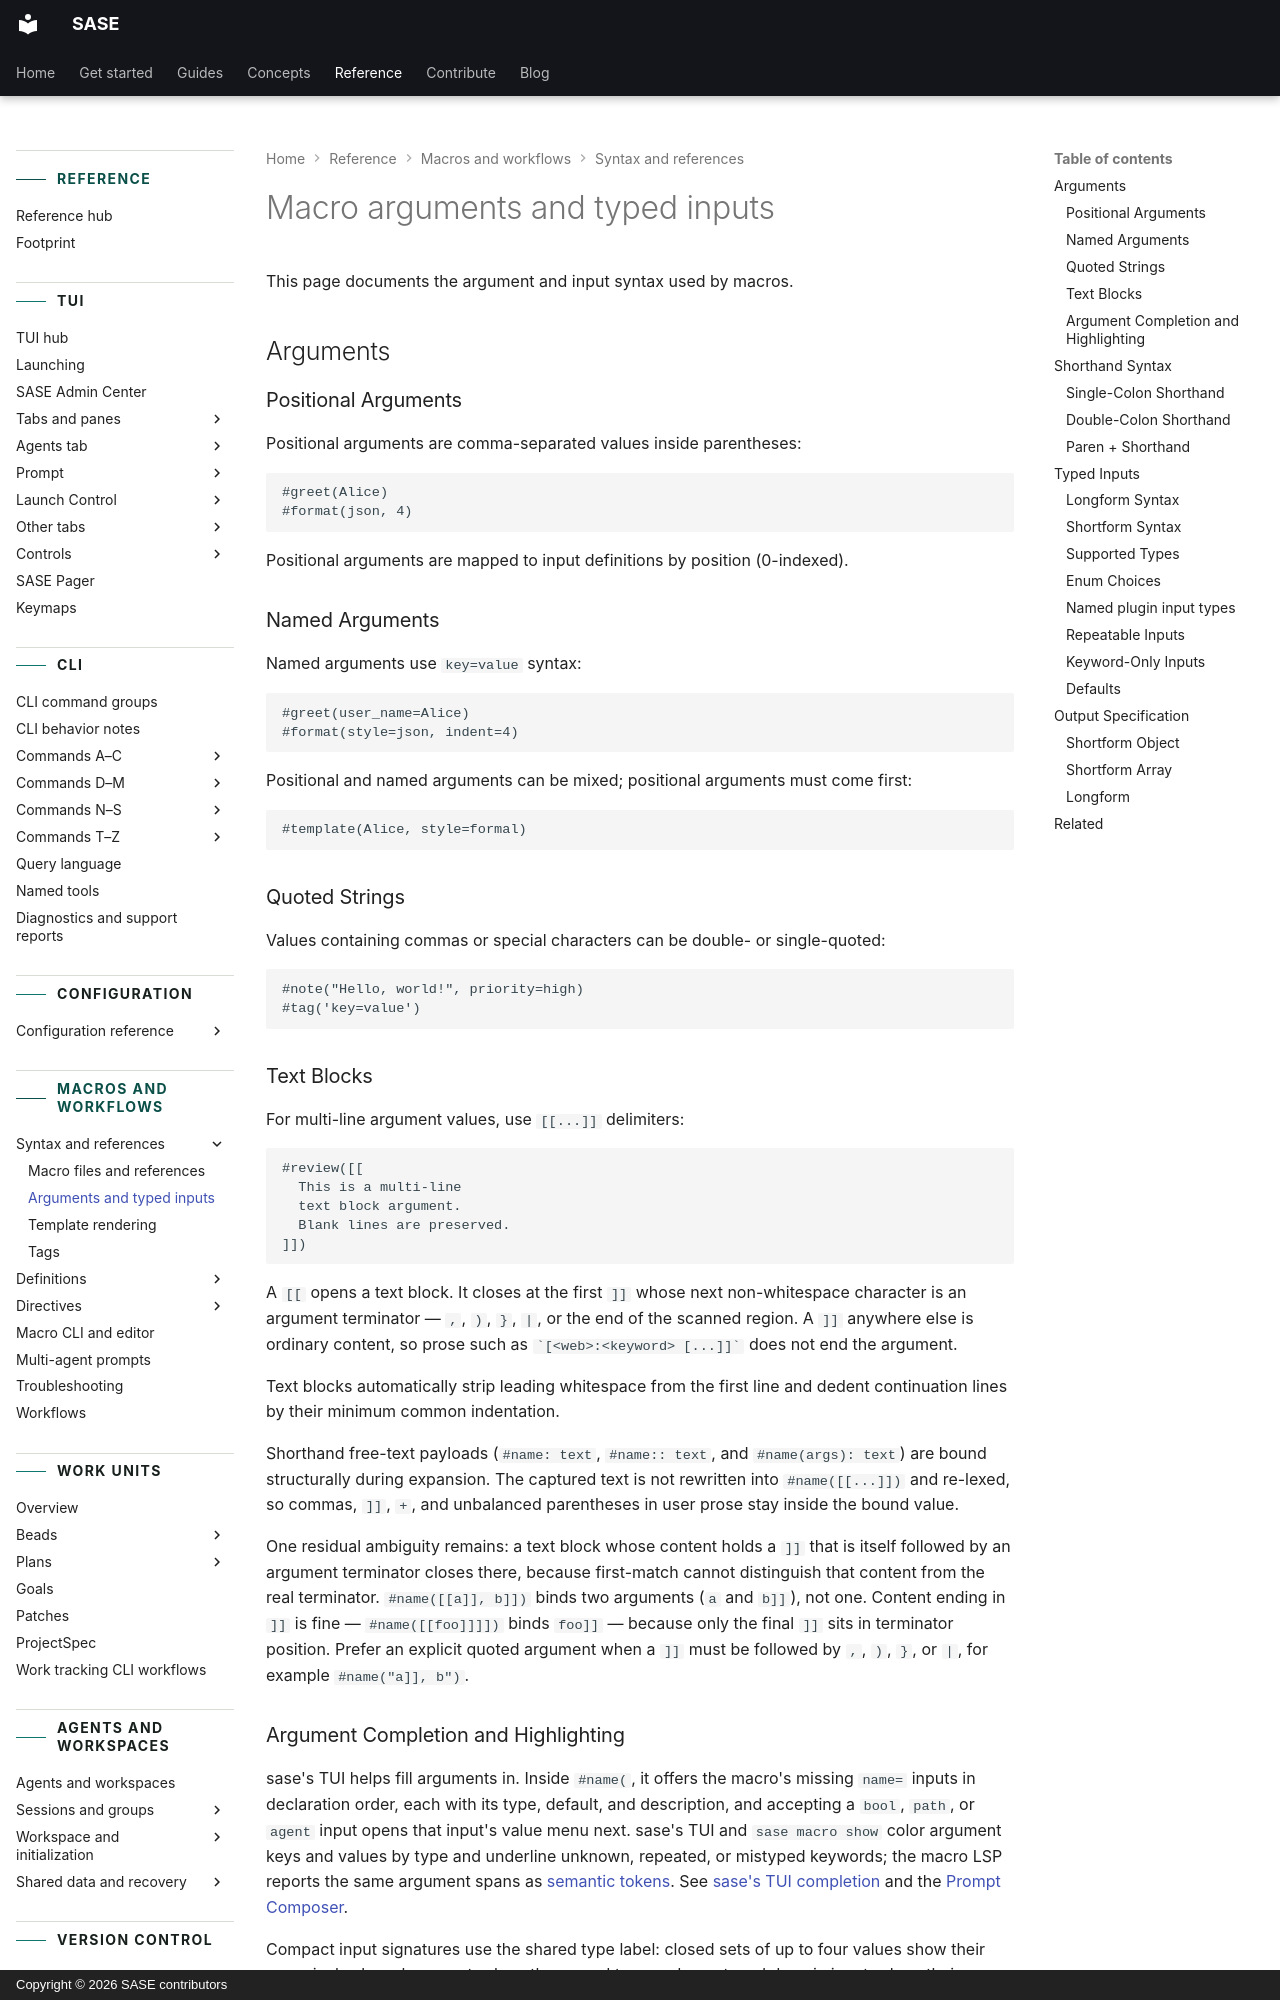

repository: sase-org/sase · page: reference/macros/arguments/index.html · generator: mkdocs · copyright: Copyright © 2026 SASE contributors

---
title: Macro arguments and typed inputs
description: Argument syntax, input types, defaults, and rendered output shapes.
---

# Macro arguments and typed inputs

This page documents the argument and input syntax used by macros.

## Arguments

### Positional Arguments

Positional arguments are comma-separated values inside parentheses:

```
#greet(Alice)
#format(json, 4)
```

Positional arguments are mapped to input definitions by position (0-indexed).

### Named Arguments

Named arguments use `key=value` syntax:

```
#greet(user_name=Alice)
#format(style=json, indent=4)
```

Positional and named arguments can be mixed; positional arguments must come first:

```
#template(Alice, style=formal)
```

### Quoted Strings

Values containing commas or special characters can be double- or single-quoted:

```
#note("Hello, world!", priority=high)
#tag('key=value')
```

### Text Blocks

For multi-line argument values, use `[[...]]` delimiters:

```
#review([[
  This is a multi-line
  text block argument.
  Blank lines are preserved.
]])
```

A `[[` opens a text block. It closes at the first `]]` whose next non-whitespace
character is an argument terminator — `,`, `)`, `}`, `|`, or the end of the scanned
region. A `]]` anywhere else is ordinary content, so prose such as
`` `[<web>:<keyword> [...]]` `` does not end the argument.

Text blocks automatically strip leading whitespace from the first line and dedent
continuation lines by their minimum common indentation.

Shorthand free-text payloads (`#name: text`, `#name:: text`, and `#name(args): text`)
are bound structurally during expansion. The captured text is not rewritten into
`#name([[...]])` and re-lexed, so commas, `]]`, `+`, and unbalanced parentheses in user
prose stay inside the bound value.

One residual ambiguity remains: a text block whose content holds a `]]` that is itself
followed by an argument terminator closes there, because first-match cannot distinguish
that content from the real terminator. `#name([[a]], b]])` binds two arguments (`a` and
`b]]`), not one. Content ending in `]]` is fine — `#name([[foo]]]])` binds `foo]]` —
because only the final `]]` sits in terminator position. Prefer an explicit quoted
argument when a `]]` must be followed by `,`, `)`, `}`, or `|`, for example
`#name("a]], b")`.

### Argument Completion and Highlighting

sase's TUI helps fill arguments in. Inside `#name(`, it offers the macro's missing
`name=` inputs in declaration order, each with its type, default, and description, and
accepting a `bool`, `path`, or `agent` input opens that input's value menu next. sase's
TUI and `sase macro show` color argument keys and values by type and underline unknown,
repeated, or mistyped keywords; the macro LSP reports the same argument spans as
[semantic tokens](../integrations/editor.md#semantic-token-legend). See
[sase's TUI completion](../tui/prompt-completion.md#completion) and the
[Prompt Composer](../tui/prompt-input.md#prompt-composer).

Compact input signatures use the shared type label: closed sets of up to four values
show their canonical values, larger sets show the named type and count, and domain
inputs show their named type. For example, an enum may appear as
`environment: staging | prod`.

## Shorthand Syntax

Shorthand syntax captures line-oriented prompt text as a single argument without
requiring explicit `[[...]]` delimiters. Expansion binds that payload structurally; it
does not round-trip the prose through source syntax.
